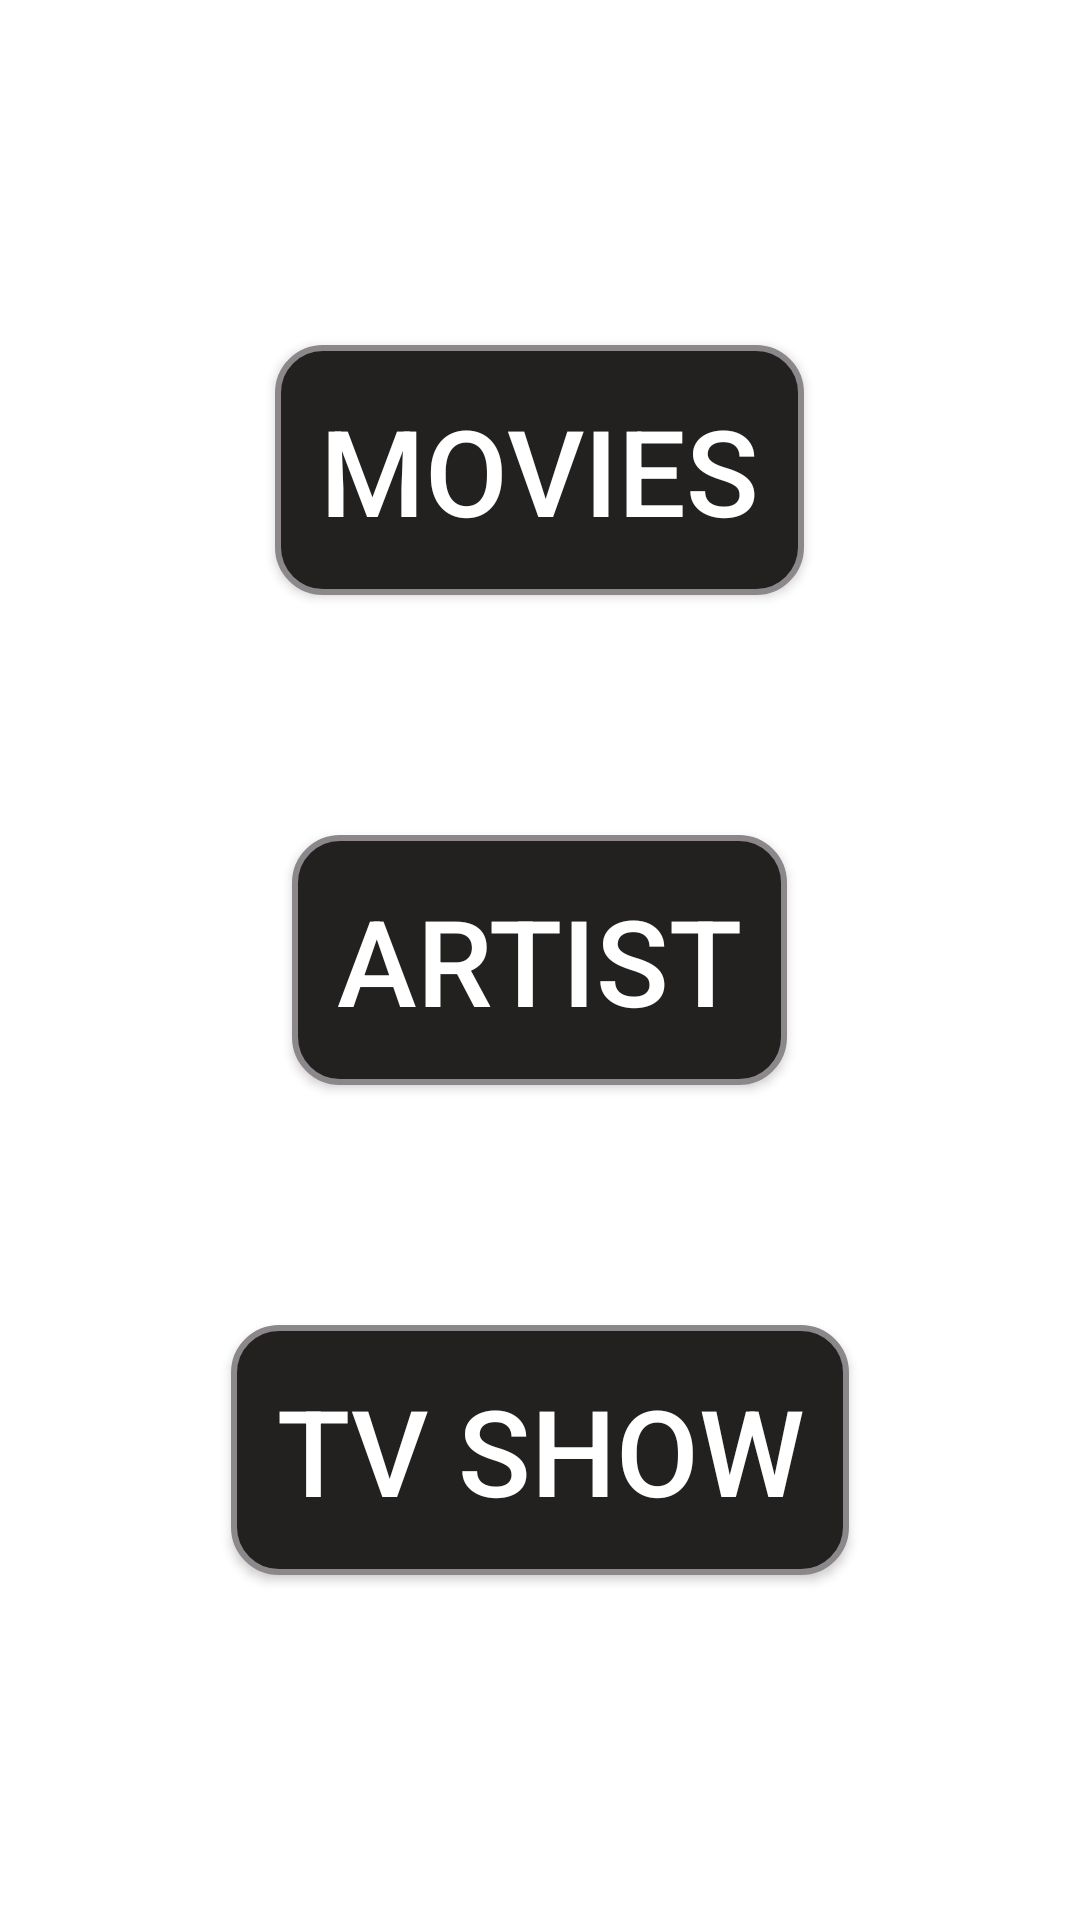

This screen was rendered from an Android layout file. Write that file and the resources it references.
<!-- AndroidManifest.xml: application theme Theme.MVVMTMDB -->
<!-- res/layout/activity_home.xml -->
<?xml version="1.0" encoding="utf-8"?>
<layout>

    <androidx.appcompat.widget.LinearLayoutCompat xmlns:android="http://schemas.android.com/apk/res/android"
        xmlns:app="http://schemas.android.com/apk/res-auto"
        xmlns:tools="http://schemas.android.com/tools"
        android:layout_width="match_parent"
        android:layout_height="match_parent"
        android:gravity="center"
        android:orientation="vertical"
        tools:context=".presentation.HomeActivity">

        <androidx.appcompat.widget.AppCompatButton
            android:id="@+id/movie_button"
            android:layout_width="wrap_content"
            android:layout_height="wrap_content"
            android:layout_marginTop="40dp"
            android:layout_marginBottom="40dp"
            android:background="@drawable/btn_rounded"
            android:gravity="center"
            android:padding="15dp"
            android:text="Movies"
            android:textColor="@color/white"
            android:textSize="40sp" />

        <androidx.appcompat.widget.AppCompatButton
            android:id="@+id/artist_button"
            android:layout_width="wrap_content"
            android:layout_height="wrap_content"
            android:layout_marginTop="40dp"
            android:layout_marginBottom="40dp"
            android:background="@drawable/btn_rounded"
            android:gravity="center"
            android:padding="15dp"
            android:text="Artist"
            android:textColor="@color/white"
            android:textSize="40sp" />

        <androidx.appcompat.widget.AppCompatButton
            android:id="@+id/tvshow_button"
            android:layout_width="wrap_content"
            android:layout_height="wrap_content"
            android:layout_marginTop="40dp"
            android:layout_marginBottom="40dp"
            android:background="@drawable/btn_rounded"
            android:gravity="center"
            android:padding="15dp"
            android:text="Tv Show"
            android:textColor="@color/white"
            android:textSize="40sp" />

    </androidx.appcompat.widget.LinearLayoutCompat>
</layout>
<!-- resources referenced by this layout -->
<resources>
  <color name="white">#FFFFFFFF</color>
  <!-- drawable btn_rounded (drawable-v24) -->
  <?xml version="1.0" encoding="utf-8"?>
  <selector xmlns:android="http://schemas.android.com/apk/res/android">
      <item>
          <shape android:shape="rectangle">
              <solid android:color="#22211F" />
              <stroke android:width="2dp" android:color="#8B878B" />
              <corners android:radius="15dp" />
          </shape>
      </item>
  </selector>
  <style name="Theme.MVVMTMDB" parent="Theme.MaterialComponents.DayNight.DarkActionBar">
          
          <item name="colorPrimary">@color/purple_500</item>
          <item name="colorPrimaryVariant">@color/purple_700</item>
          <item name="colorOnPrimary">@color/white</item>
          
          <item name="colorSecondary">@color/teal_200</item>
          <item name="colorSecondaryVariant">@color/teal_700</item>
          <item name="colorOnSecondary">@color/black</item>
          
          <item name="android:statusBarColor">?attr/colorPrimaryVariant</item>
          
      </style>
  <color name="purple_500">#221D1D</color>
  <color name="purple_700">#000000</color>
  <color name="teal_200">#000000</color>
  <color name="teal_700">#000000</color>
  <color name="black">#FF000000</color>
</resources>
